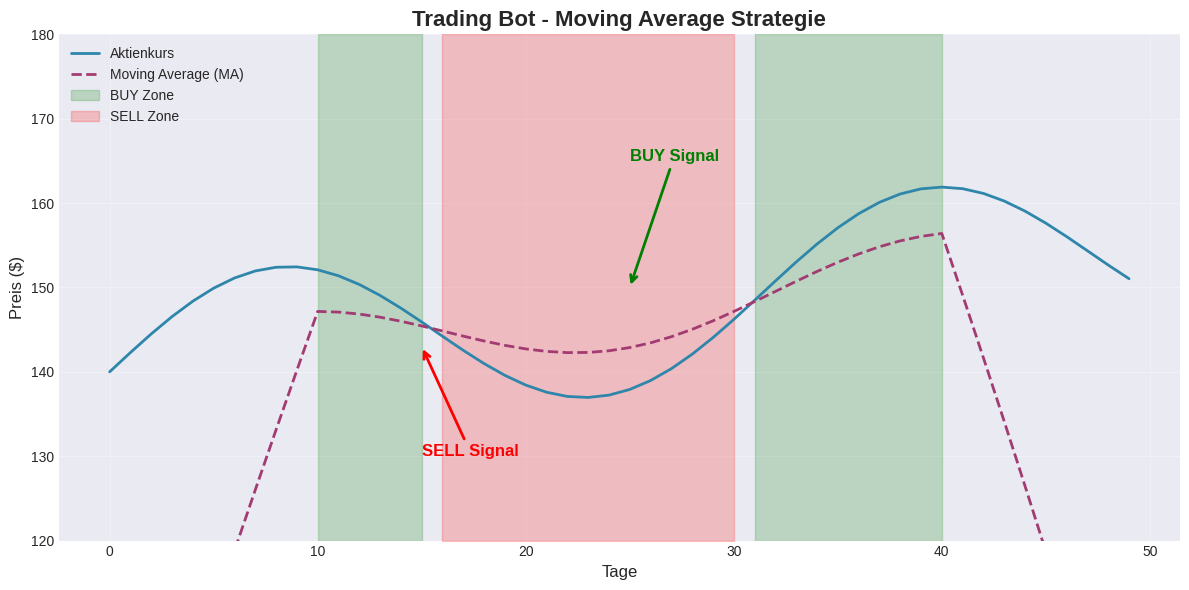
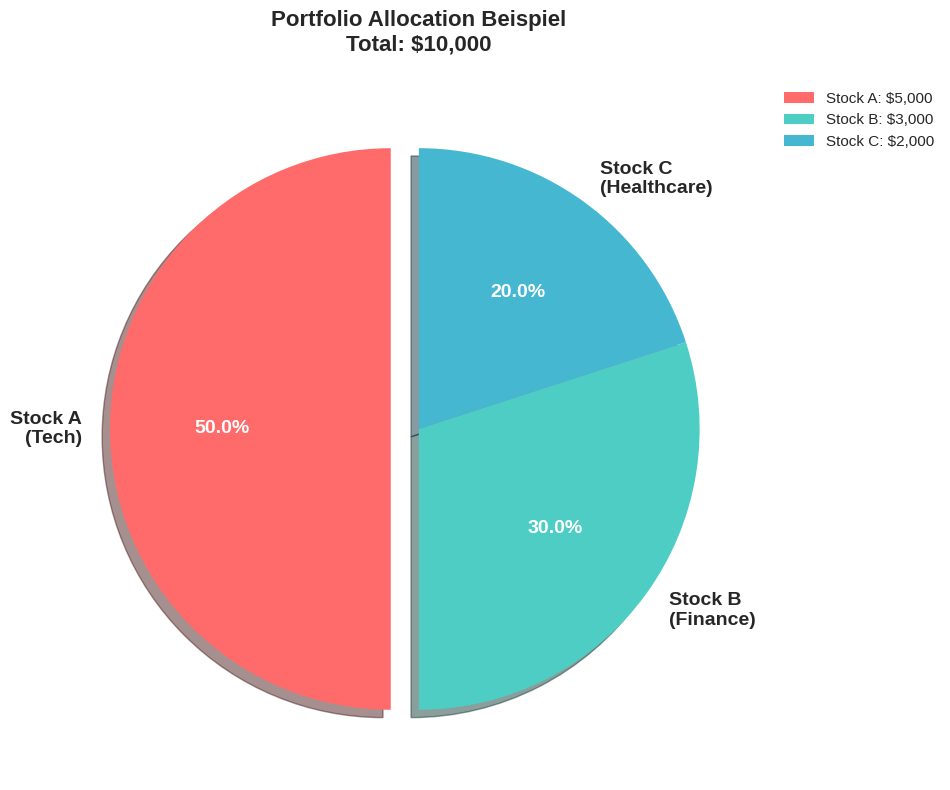
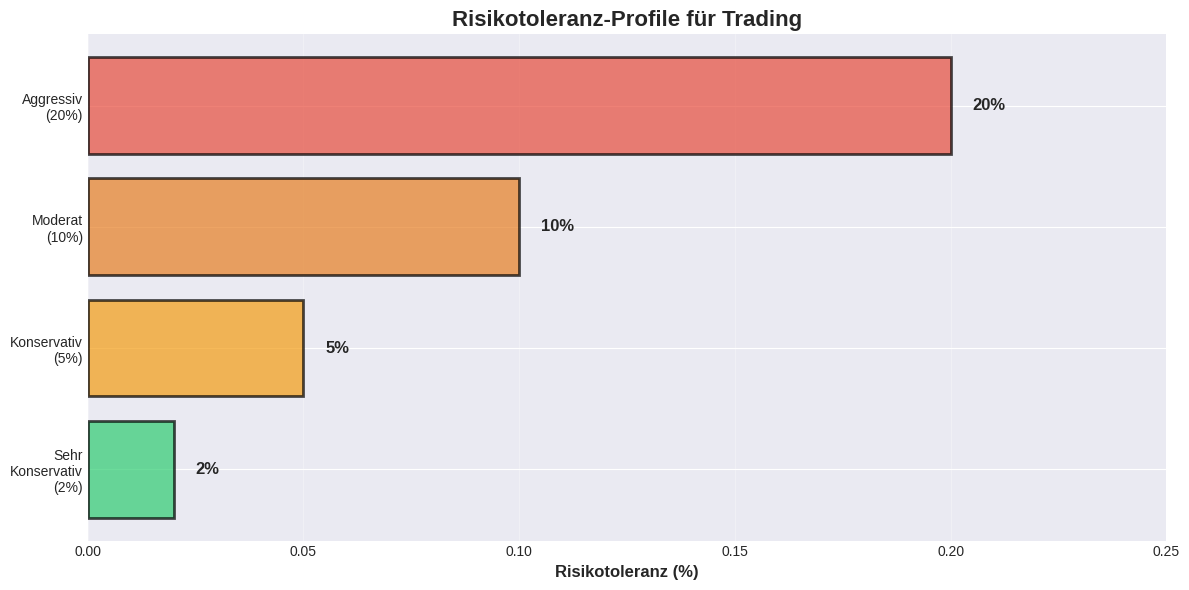
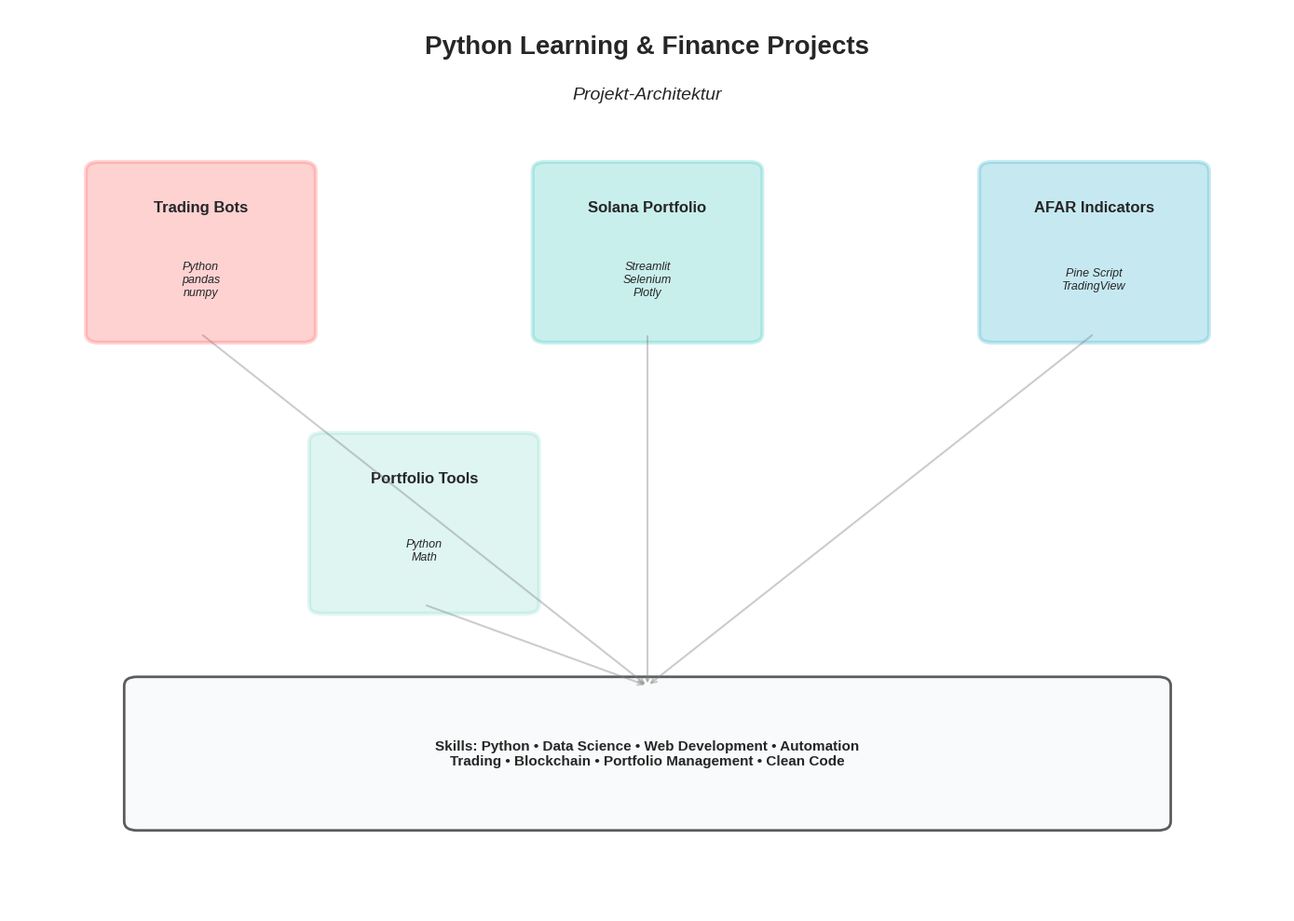
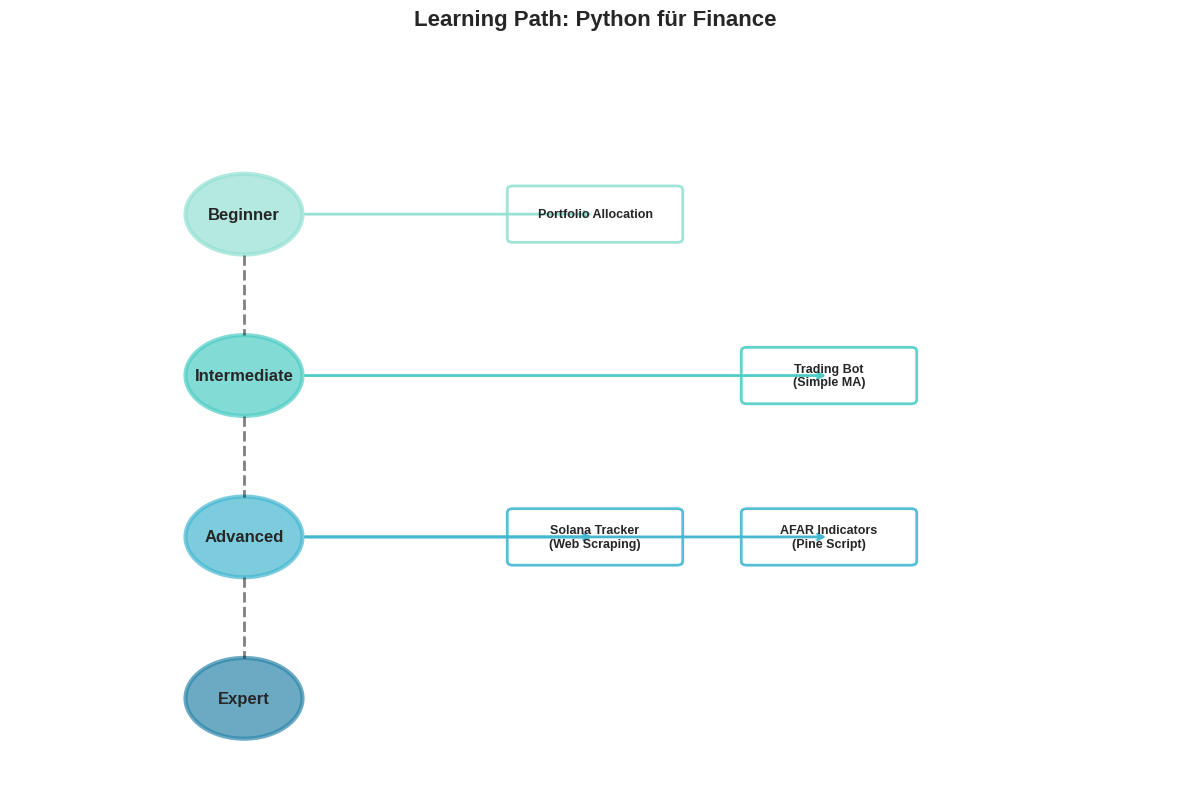

Write the Python code that produced these figures, in order.
"""
Script to create visualizations and screenshots for documentation
"""

import matplotlib.pyplot as plt
import matplotlib.patches as patches
import numpy as np

# Set style
plt.style.use('seaborn-v0_8-darkgrid')

# Create output directory
import os
os.makedirs('docs/images', exist_ok=True)

# ============================================
# 1. Trading Bot - Moving Average Visualization
# ============================================

fig, ax = plt.subplots(figsize=(12, 6))

# Simulate price data
days = np.arange(0, 50)
price = 140 + np.sin(days / 5) * 10 + days * 0.3
ma = np.convolve(price, np.ones(20)/20, mode='same')

# Plot
ax.plot(days, price, label='Aktienkurs', linewidth=2, color='#2E86AB')
ax.plot(days, ma, label='Moving Average (MA)', linewidth=2, color='#A23B72', linestyle='--')

# Highlight buy/sell zones
buy_zone = (price > ma) & (((price - ma) / ma) < 0.05)
sell_zone = price < ma

ax.fill_between(days, 120, 180, where=buy_zone, alpha=0.2, color='green', label='BUY Zone')
ax.fill_between(days, 120, 180, where=sell_zone, alpha=0.2, color='red', label='SELL Zone')

# Add annotations
ax.annotate('BUY Signal', xy=(25, 150), xytext=(25, 165),
            arrowprops=dict(arrowstyle='->', color='green', lw=2),
            fontsize=12, fontweight='bold', color='green')

ax.annotate('SELL Signal', xy=(15, 143), xytext=(15, 130),
            arrowprops=dict(arrowstyle='->', color='red', lw=2),
            fontsize=12, fontweight='bold', color='red')

ax.set_xlabel('Tage', fontsize=12)
ax.set_ylabel('Preis ($)', fontsize=12)
ax.set_title('Trading Bot - Moving Average Strategie', fontsize=16, fontweight='bold')
ax.legend(loc='upper left', fontsize=10)
ax.grid(True, alpha=0.3)
ax.set_ylim(120, 180)

plt.tight_layout()
plt.savefig('docs/images/trading_bot_strategy.png', dpi=300, bbox_inches='tight')
print("✓ Created: trading_bot_strategy.png")
plt.close()

# ============================================
# 2. Portfolio Allocation - Pie Chart
# ============================================

fig, ax = plt.subplots(figsize=(10, 8))

# Example allocation
stocks = ['Stock A\n(Tech)', 'Stock B\n(Finance)', 'Stock C\n(Healthcare)']
allocation = [50, 30, 20]
colors = ['#FF6B6B', '#4ECDC4', '#45B7D1']
explode = (0.1, 0, 0)  # Explode Stock A

wedges, texts, autotexts = ax.pie(allocation,
                                    labels=stocks,
                                    autopct='%1.1f%%',
                                    startangle=90,
                                    colors=colors,
                                    explode=explode,
                                    shadow=True)

# Style the text
for text in texts:
    text.set_fontsize(14)
    text.set_fontweight('bold')

for autotext in autotexts:
    autotext.set_color('white')
    autotext.set_fontsize(14)
    autotext.set_fontweight('bold')

ax.set_title('Portfolio Allocation Beispiel\nTotal: $10,000',
             fontsize=16, fontweight='bold', pad=20)

# Add legend with values
legend_labels = [f'{stock}: ${allocation[i]*100:,.0f}'
                 for i, stock in enumerate(['Stock A', 'Stock B', 'Stock C'])]
ax.legend(legend_labels, loc='upper left', bbox_to_anchor=(1, 0, 0.5, 1), fontsize=11)

plt.tight_layout()
plt.savefig('docs/images/portfolio_allocation.png', dpi=300, bbox_inches='tight')
print("✓ Created: portfolio_allocation.png")
plt.close()

# ============================================
# 3. Risk Tolerance Visualization
# ============================================

fig, ax = plt.subplots(figsize=(12, 6))

# Risk levels
risk_tolerance = [0.02, 0.05, 0.10, 0.20]
risk_labels = ['Sehr\nKonservativ\n(2%)', 'Konservativ\n(5%)', 'Moderat\n(10%)', 'Aggressiv\n(20%)']
colors_risk = ['#2ECC71', '#F39C12', '#E67E22', '#E74C3C']

bars = ax.barh(risk_labels, risk_tolerance, color=colors_risk, alpha=0.7, edgecolor='black', linewidth=2)

# Add value labels
for i, (bar, val) in enumerate(zip(bars, risk_tolerance)):
    ax.text(val + 0.005, i, f'{val*100:.0f}%',
            va='center', fontsize=12, fontweight='bold')

ax.set_xlabel('Risikotoleranz (%)', fontsize=12, fontweight='bold')
ax.set_title('Risikotoleranz-Profile für Trading', fontsize=16, fontweight='bold')
ax.set_xlim(0, 0.25)
ax.grid(axis='x', alpha=0.3)

plt.tight_layout()
plt.savefig('docs/images/risk_tolerance.png', dpi=300, bbox_inches='tight')
print("✓ Created: risk_tolerance.png")
plt.close()

# ============================================
# 4. Project Architecture Diagram
# ============================================

fig, ax = plt.subplots(figsize=(14, 10))
ax.set_xlim(0, 10)
ax.set_ylim(0, 10)
ax.axis('off')

# Title
ax.text(5, 9.5, 'Python Learning & Finance Projects',
        ha='center', fontsize=20, fontweight='bold')
ax.text(5, 9, 'Projekt-Architektur',
        ha='center', fontsize=14, style='italic')

# Projects
projects = [
    {'name': 'Trading Bots', 'x': 1.5, 'y': 7, 'color': '#FF6B6B', 'tech': 'Python\npandas\nnumpy'},
    {'name': 'Solana Portfolio', 'x': 5, 'y': 7, 'color': '#4ECDC4', 'tech': 'Streamlit\nSelenium\nPlotly'},
    {'name': 'AFAR Indicators', 'x': 8.5, 'y': 7, 'color': '#45B7D1', 'tech': 'Pine Script\nTradingView'},
    {'name': 'Portfolio Tools', 'x': 3.25, 'y': 4, 'color': '#95E1D3', 'tech': 'Python\nMath'}
]

for proj in projects:
    # Box
    rect = patches.FancyBboxPatch(
        (proj['x']-0.8, proj['y']-0.6), 1.6, 1.8,
        boxstyle="round,pad=0.1",
        linewidth=3,
        edgecolor=proj['color'],
        facecolor=proj['color'],
        alpha=0.3
    )
    ax.add_patch(rect)

    # Title
    ax.text(proj['x'], proj['y']+0.8, proj['name'],
            ha='center', va='center', fontsize=12, fontweight='bold')

    # Tech stack
    ax.text(proj['x'], proj['y'], proj['tech'],
            ha='center', va='center', fontsize=9, style='italic')

# Skills bar at bottom
skills_box = patches.FancyBboxPatch(
    (1, 1), 8, 1.5,
    boxstyle="round,pad=0.1",
    linewidth=2,
    edgecolor='#333',
    facecolor='#F8F9FA',
    alpha=0.8
)
ax.add_patch(skills_box)

skills_text = '''Skills: Python • Data Science • Web Development • Automation
Trading • Blockchain • Portfolio Management • Clean Code'''

ax.text(5, 1.75, skills_text,
        ha='center', va='center', fontsize=11, fontweight='bold')

# Arrows connecting to skills
for proj in projects:
    ax.annotate('', xy=(5, 2.5), xytext=(proj['x'], proj['y']-0.6),
                arrowprops=dict(arrowstyle='->', lw=1.5, alpha=0.4, color='gray'))

plt.tight_layout()
plt.savefig('docs/images/project_architecture.png', dpi=300, bbox_inches='tight')
print("✓ Created: project_architecture.png")
plt.close()

# ============================================
# 5. Learning Path Visualization
# ============================================

fig, ax = plt.subplots(figsize=(12, 8))

# Learning stages
stages = ['Beginner', 'Intermediate', 'Advanced', 'Expert']
y_positions = [7, 5, 3, 1]
colors_stage = ['#95E1D3', '#4ECDC4', '#45B7D1', '#2E86AB']

projects_learning = [
    ('Portfolio Allocation', 0),
    ('Trading Bot\n(Simple MA)', 1),
    ('Solana Tracker\n(Web Scraping)', 2),
    ('AFAR Indicators\n(Pine Script)', 2),
]

# Draw stages
for i, (stage, y) in enumerate(zip(stages, y_positions)):
    circle = patches.Circle((2, y), 0.5, color=colors_stage[i], alpha=0.7, linewidth=3, edgecolor='black')
    ax.add_patch(circle)
    ax.text(2, y, stage, ha='center', va='center', fontsize=12, fontweight='bold')

    # Connecting line
    if i < len(stages) - 1:
        ax.plot([2, 2], [y-0.5, y_positions[i+1]+0.5], 'k--', linewidth=2, alpha=0.5)

# Add projects
for proj_name, stage_idx in projects_learning:
    y = y_positions[stage_idx]
    x_offset = 5 + (projects_learning.index((proj_name, stage_idx)) % 2) * 2

    # Arrow from stage to project
    ax.annotate('', xy=(x_offset, y), xytext=(2.5, y),
                arrowprops=dict(arrowstyle='->', lw=2, color=colors_stage[stage_idx]))

    # Project box
    rect = patches.FancyBboxPatch(
        (x_offset-0.7, y-0.3), 1.4, 0.6,
        boxstyle="round,pad=0.05",
        linewidth=2,
        edgecolor=colors_stage[stage_idx],
        facecolor='white',
        alpha=0.9
    )
    ax.add_patch(rect)
    ax.text(x_offset, y, proj_name, ha='center', va='center', fontsize=9, fontweight='bold')

ax.set_xlim(0, 10)
ax.set_ylim(0, 9)
ax.set_title('Learning Path: Python für Finance', fontsize=16, fontweight='bold', pad=20)
ax.axis('off')

plt.tight_layout()
plt.savefig('docs/images/learning_path.png', dpi=300, bbox_inches='tight')
print("✓ Created: learning_path.png")
plt.close()

print("\n✅ All documentation visuals created successfully!")
print("📁 Location: docs/images/")
